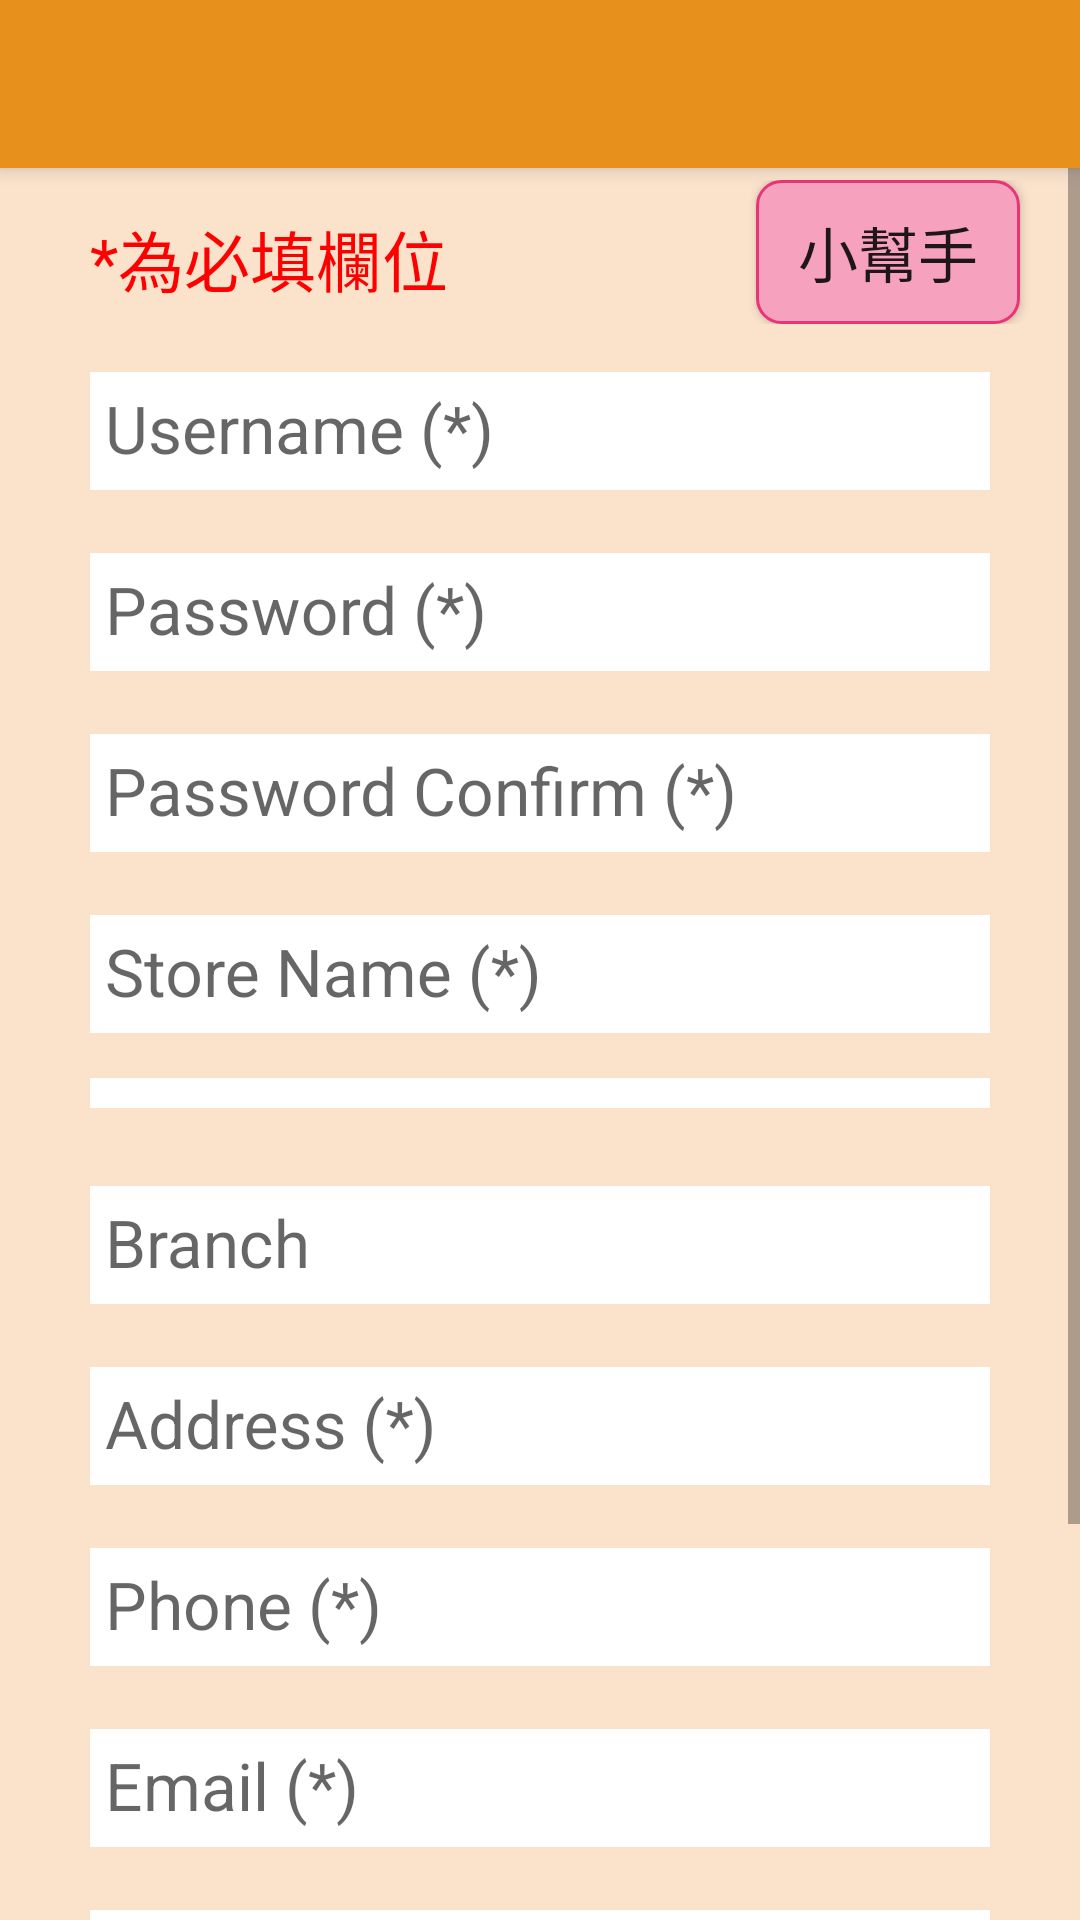

Here is an Android app screen rendered from its layout file. Give the layout XML and the strings, colors and styles it references.
<!-- AndroidManifest.xml: application theme AppTheme -->
<!-- res/layout/rest_activity_register.xml -->
<RelativeLayout xmlns:android="http://schemas.android.com/apk/res/android"
    xmlns:app="http://schemas.android.com/apk/res-auto"
    xmlns:tools="http://schemas.android.com/tools"
    android:layout_width="match_parent"
    android:layout_height="match_parent">


    <include layout="@layout/toolbar_layout"
        android:layout_height="wrap_content"
        android:layout_width="match_parent" />


    <ScrollView
        android:layout_width="match_parent"
        android:layout_height="match_parent"
        android:layout_marginTop="40dp">

        <LinearLayout
            android:layout_width="match_parent"
            android:layout_height="match_parent"
            android:paddingTop="20dp"
            android:background="#40F7973D"
            android:orientation="vertical">
            

            <RelativeLayout
                android:layout_width="match_parent"
                android:layout_height="wrap_content"
                android:orientation="horizontal">

                <TextView
                    android:layout_width="wrap_content"
                    android:layout_height="wrap_content"
                    android:layout_marginLeft="30dp"
                    android:layout_marginRight="30dp"
                    android:layout_marginTop="10dp"
                    android:layout_marginBottom="0dp"
                    android:text="@string/mustEnter"
                    android:textSize="22sp"
                    android:textColor="#ff0000"/>

                <Button
                    android:id="@+id/btHelper"
                    android:layout_width="wrap_content"
                    android:layout_height="wrap_content"
                    android:layout_alignParentRight="true"
                    android:layout_marginRight="20dp"
                    android:background="@drawable/button_pink"
                    android:text="小幫手"
                    android:textSize="20sp"
                    android:onClick="onHelperClick"/>

            </RelativeLayout>



            <android.support.design.widget.TextInputLayout
                android:id="@+id/tilUsername"
                style="@style/style_textInputLayout_register" >

                <EditText
                    android:id="@+id/etUsername"
                    style="@style/style_editText_register"
                    android:hint="@string/usernameInput"
                    android:inputType="text" />

            </android.support.design.widget.TextInputLayout>

            <android.support.design.widget.TextInputLayout
                android:id="@+id/tilPassword"
                style="@style/style_textInputLayout_register" >

                <EditText
                    android:id="@+id/etPassword"
                    style="@style/style_editText_register"
                    android:hint="@string/passwordInput"
                    android:inputType="textPassword" />

            </android.support.design.widget.TextInputLayout>

            <android.support.design.widget.TextInputLayout
                android:id="@+id/tilPasswordConfirm"
                style="@style/style_textInputLayout_register" >

                <EditText
                    android:id="@+id/etPasswordConfirm"
                    style="@style/style_editText_register"
                    android:hint="@string/passwordConfirm"
                    android:inputType="textPassword" />

            </android.support.design.widget.TextInputLayout>

            <android.support.design.widget.TextInputLayout
                android:id="@+id/tilStoreName"
                style="@style/style_textInputLayout_register" >

                <EditText
                    android:id="@+id/etStoreName"
                    style="@style/style_editText_register"
                    android:hint="@string/storeName"
                    android:inputType="text" />

            </android.support.design.widget.TextInputLayout>

            <Spinner
                android:id="@+id/spRestType"
                android:layout_width="match_parent"
                android:layout_height="wrap_content"
                android:layout_marginBottom="10dp"
                android:layout_marginLeft="30dp"
                android:layout_marginRight="30dp"
                android:layout_marginTop="10dp"
                android:background="#ffffff"
                android:padding="5dp"
                android:textSize="22sp" />

            <android.support.design.widget.TextInputLayout
                android:id="@+id/tilBranch"
                style="@style/style_textInputLayout_register" >

                <EditText
                    android:id="@+id/etBranch"
                    style="@style/style_editText_register"
                    android:hint="@string/branch"
                    android:inputType="text" />

            </android.support.design.widget.TextInputLayout>

            <android.support.design.widget.TextInputLayout
                android:id="@+id/tilAddress"
                style="@style/style_textInputLayout_register" >

                <EditText
                    android:id="@+id/etAddress"
                    style="@style/style_editText_register"
                    android:hint="@string/address"
                    android:inputType="textPostalAddress" />

            </android.support.design.widget.TextInputLayout>

            <android.support.design.widget.TextInputLayout
                android:id="@+id/tilPhone"
                style="@style/style_textInputLayout_register" >

                <EditText
                    android:id="@+id/etPhone"
                    style="@style/style_editText_register"
                    android:hint="@string/phone"
                    android:inputType="phone" />

            </android.support.design.widget.TextInputLayout>

            <android.support.design.widget.TextInputLayout
                android:id="@+id/tilEmail"
                style="@style/style_textInputLayout_register" >

                <EditText
                    android:id="@+id/etEmail"
                    style="@style/style_editText_register"
                    android:hint="@string/email"
                    android:inputType="textEmailAddress" />

            </android.support.design.widget.TextInputLayout>

            <android.support.design.widget.TextInputLayout
                android:id="@+id/tilOwner"
                style="@style/style_textInputLayout_register" >

                <EditText
                    android:id="@+id/etOwner"
                    style="@style/style_editText_register"
                    android:hint="@string/owner"
                    android:inputType="text" />

            </android.support.design.widget.TextInputLayout>

            <android.support.design.widget.TextInputLayout
                android:id="@+id/tilWebsite"
                style="@style/style_textInputLayout_register" >

                <EditText
                    android:id="@+id/etWebsite"
                    style="@style/style_editText_register"
                    android:hint="@string/url"
                    android:inputType="textUri" />

            </android.support.design.widget.TextInputLayout>

            <Button
                android:id="@+id/btRegister"
                style="@style/style_button"
                android:layout_gravity="center"
                android:layout_margin="10dp"
                android:background="@drawable/button_orange"
                android:onClick="onSubmitClick"
                android:text="@string/register" />
        </LinearLayout>
    </ScrollView>
</RelativeLayout>
<!-- res/layout/toolbar_layout.xml (included above) -->
<?xml version="1.0" encoding="utf-8"?>
<android.support.v7.widget.Toolbar xmlns:android="http://schemas.android.com/apk/res/android"
    android:id="@+id/toolbar"
    android:layout_width="match_parent"
    android:layout_height="?attr/actionBarSize"
    android:background="?attr/colorPrimary"
    android:elevation="4dp"
    style="@style/AppTheme.NoActionBar" >
    

</android.support.v7.widget.Toolbar>
<!-- resources referenced by this layout -->
<resources>
  <string name="address">Address (*)</string>
  <string name="branch">Branch</string>
  <string name="email">Email (*)</string>
  <string name="mustEnter">*為必填欄位</string>
  <string name="owner">Owner (*)</string>
  <string name="passwordConfirm">Password Confirm (*)</string>
  <string name="passwordInput">Password (*)</string>
  <string name="phone">Phone (*)</string>
  <string name="register">Sign Up</string>
  <string name="storeName">Store Name (*)</string>
  <string name="url">Official Website</string>
  <string name="usernameInput">Username (*)</string>
  <style name="AppTheme.NoActionBar">
          <item name="windowActionBar">false</item>
          <item name="windowNoTitle">true</item>
      </style>
  <style name="style_button">
          <item name="android:layout_width">wrap_content</item>
          <item name="android:layout_height">wrap_content</item>
          <item name="android:layout_margin">15dp</item>
          <item name="android:width">250dp</item>
          <item name="android:height">28dp</item>
          <item name="android:textSize">22sp</item>
          <item name="android:textColor">#ffffff</item>
          <item name="android:background">#3d8af7</item>
          <item name="textAllCaps">false</item>
      </style>
  <style name="style_editText_register" parent="style_editText_login">
          <item name="android:layout_marginLeft">0dp</item>
          <item name="android:layout_marginRight">0dp</item>
          <item name="android:layout_marginTop">0dp</item>
          <item name="android:layout_marginBottom">0dp</item>
      </style>
  <style name="style_textInputLayout_register">
          <item name="android:layout_width">match_parent</item>
          <item name="android:layout_height">wrap_content</item>
          <item name="android:layout_marginTop">5dp</item>
          <item name="android:layout_marginBottom">5dp</item>
          <item name="android:layout_marginLeft">30dp</item>
          <item name="android:layout_marginRight">30dp</item>
      </style>
  <style name="AppTheme" parent="Theme.AppCompat.Light.NoActionBar">
          
          <item name="colorPrimary">@color/colorPrimary</item>
          <item name="colorPrimaryDark">@color/colorPrimaryDark</item>
          <item name="colorAccent">@color/colorAccent</item>
          <item name="titleTextColor">@color/textColorPrimary</item>
          <item name="drawerArrowStyle">@style/DrawerArrowStyle</item>
      </style>
  <style name="style_editText_login">
          <item name="android:layout_width">match_parent</item>
          <item name="android:layout_height">wrap_content</item>
          <item name="android:layout_marginLeft">10dp</item>
          <item name="android:layout_marginRight">10dp</item>
          <item name="android:layout_marginTop">10dp</item>
          <item name="android:layout_marginBottom">10dp</item>
          <item name="android:paddingLeft">5dp</item>
          <item name="android:paddingRight">5dp</item>
          <item name="android:paddingTop">5dp</item>
          <item name="android:paddingBottom">5dp</item>
          <item name="android:textSize">22sp</item>
          <item name="android:background">#ffffff</item>
          <item name="android:inputType">text</item>
      </style>
  <color name="colorPrimary">#E8901C</color>
  <color name="colorPrimaryDark">#c7c7c7</color>
  <color name="colorAccent">#FF4081</color>
  <color name="textColorPrimary">#FFFFFF</color>
  <style name="DrawerArrowStyle" parent="Widget.AppCompat.DrawerArrowToggle">
          <item name="color">@android:color/white</item>
      </style>
</resources>
